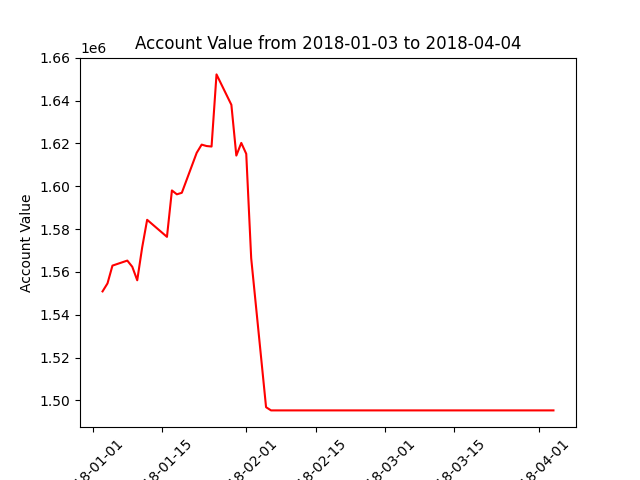

Data behind this chart, as committed beside it:
datadate, account_value
20180103, 1550883
20180104, 1554622
20180105, 1562925
20180108, 1565271
20180109, 1562381
20180110, 1556072
20180111, 1571452
20180112, 1584319
20180116, 1576357
20180117, 1598035
20180118, 1596222
20180119, 1596938
20180122, 1615604
20180123, 1619431
20180124, 1618770
20180125, 1618543
20180126, 1652230
20180129, 1638021
20180130, 1614316
20180131, 1620226
20180201, 1615133
20180202, 1566347
20180205, 1496800
20180206, 1495303
20180207, 1495303
20180208, 1495303
20180209, 1495303
20180212, 1495303
20180213, 1495303
20180214, 1495303
20180215, 1495303
20180216, 1495303
20180220, 1495303
20180221, 1495303
20180222, 1495303
20180223, 1495303
20180226, 1495303
20180227, 1495303
20180228, 1495303
20180301, 1495303
20180302, 1495303
20180305, 1495303
20180306, 1495303
20180307, 1495303
20180308, 1495303
20180309, 1495303
20180312, 1495303
20180313, 1495303
20180314, 1495303
20180315, 1495303
20180316, 1495303
20180319, 1495303
20180320, 1495303
20180321, 1495303
20180322, 1495303
20180323, 1495303
20180326, 1495303
20180327, 1495303
20180328, 1495303
20180329, 1495303
... 3 more rows
